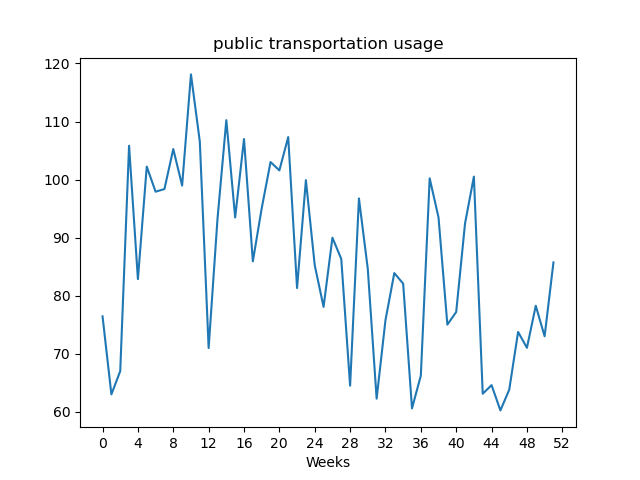

The file beside this chart, header and first rows:
, value
Week1, 76.45
Week2, 63.02
Week3, 67.02
Week4, 105.8
Week5, 82.87
Week6, 102.2
Week7, 97.92
Week8, 98.38
Week9, 105.3
Week10, 98.98
Week11, 118.1
Week12, 106.6
Week13, 70.99
Week14, 93.22
Week15, 110.2
Week16, 93.48
Week17, 107
Week18, 85.93
Week19, 95.05
Week20, 103
Week21, 101.6
Week22, 107.3
Week23, 81.33
Week24, 99.91
Week25, 85.25
Week26, 78.09
Week27, 90.0
Week28, 86.35
Week29, 64.52
Week30, 96.76
Week31, 84.62
Week32, 62.28
Week33, 75.79
Week34, 83.91
Week35, 82.09
Week36, 60.61
Week37, 66.25
Week38, 100.2
Week39, 93.49
Week40, 75.03
Week41, 77.21
Week42, 92.45
Week43, 100.5
Week44, 63.13
Week45, 64.61
Week46, 60.26
Week47, 63.83
Week48, 73.77
Week49, 71.04
Week50, 78.28
Week51, 73.02
Week52, 85.75
